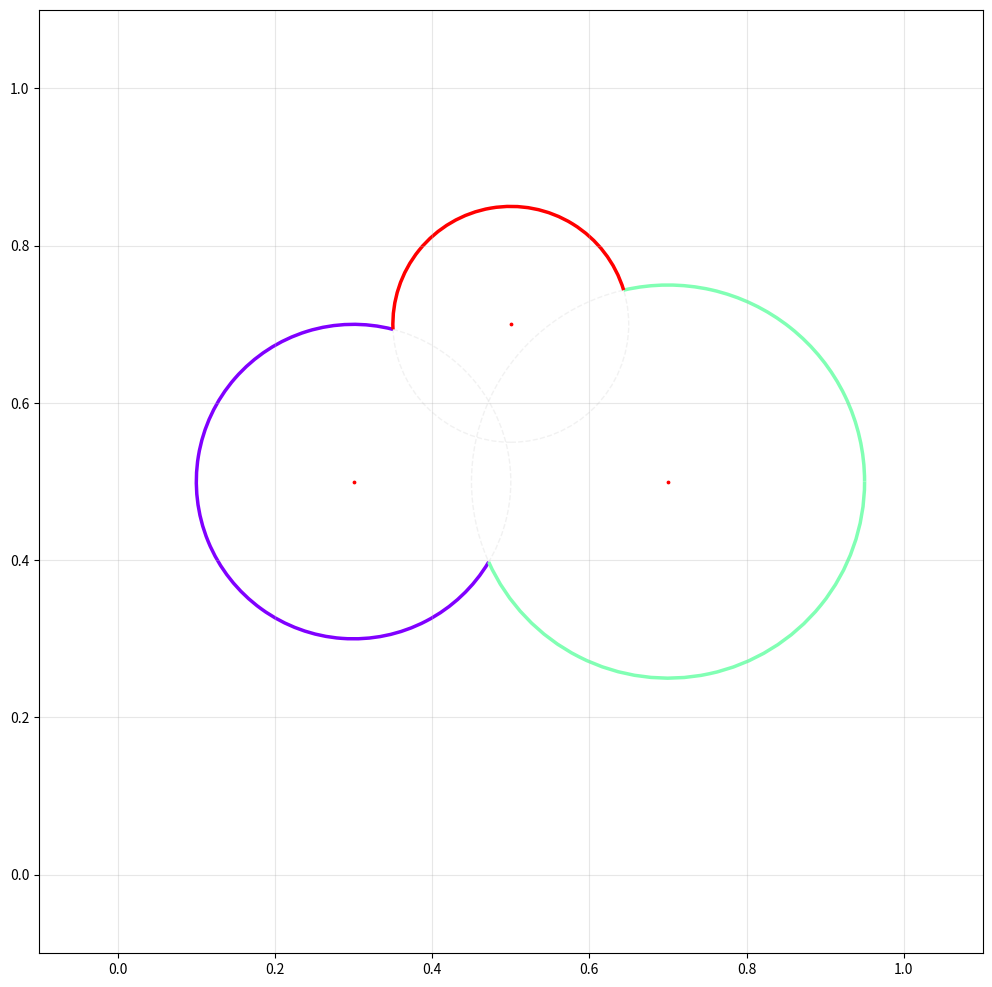

Python code for this plot:
import numpy as np
import matplotlib.pyplot as plt

def compute_visible_arcs(sdf_points, sdf_values):
    """
    For each circle (center=sdf_point, radius=|sdf_value|), compute the visible arcs
    that are not occluded by other circles.
    
    Parameters:
    -----------
    sdf_points : (N, 2) array
        Centers of circles
    sdf_values : (N,) array
        Signed radii of circles (use absolute value)
    
    Returns:
    --------
    visible_arcs : list of lists
        For each circle i, visible_arcs[i] contains [(start_angle1, end_angle1), (start_angle2, end_angle2), ...]
        Angles are in radians, in range [0, 2π]
    """
    n_circles = len(sdf_points)
    radii = np.abs(sdf_values)
    visible_arcs = []
    arc_points = []
    
    for i in range(n_circles):
        center_i = sdf_points[i]
        radius_i = radii[i]
        
        # Start with full circle [0, 2π]
        visible_intervals = [(0.0, 2.0 * np.pi)]
        
        # Check occlusion from all other circles
        for j in range(n_circles):
            if i == j:
                continue
                
            center_j = sdf_points[j]
            radius_j = radii[j]
            
            # Calculate occlusion intervals
            occluded = compute_occlusion_interval(center_i, radius_i, center_j, radius_j)
            
            if occluded is not None:
                # Subtract occluded interval from visible intervals
                visible_intervals = subtract_intervals(visible_intervals, occluded)
        
        visible_arcs.append(visible_intervals)
        
        # Convert intervals to actual points
        # points_i = intervals_to_points(center_i, radius_i, visible_intervals, num_points_per_arc=50)
        # arc_points.append(points_i)
    
    return visible_arcs


def compute_occlusion_interval(center_i, radius_i, center_j, radius_j):
    """
    Compute the angular interval on circle i that is occluded by circle j.
    
    Returns:
    --------
    (start_angle, end_angle) or None if no occlusion
    Angles are in [0, 2π], may wrap around
    """
    # Vector from i to j
    vec_ij = center_j - center_i
    dist_ij = np.linalg.norm(vec_ij)
    
    if dist_ij < 1e-10:
        # Circles are concentric
        if radius_j >= radius_i:
            # Circle j completely covers circle i
            return (0.0, 2.0 * np.pi)
        else:
            return None
    
    # Check if circle j occludes any part of circle i
    # A point on circle i is occluded if it's inside circle j
    
    # If circles don't intersect or touch, check if one contains the other
    if dist_ij >= radius_i + radius_j:
        # Circles are separate, no occlusion
        return None
    
    if dist_ij + radius_i <= radius_j:
        # Circle i is completely inside circle j
        return (0.0, 2.0 * np.pi)
    
    if dist_ij + radius_j <= radius_i:
        # Circle j is completely inside circle i, no occlusion
        return None
    
    # Circles intersect - compute the angular range of occlusion
    # Points on circle i that are inside circle j
    
    # Angle to center of circle j from center of circle i
    angle_to_j = np.arctan2(vec_ij[1], vec_ij[0])
    
    # Using law of cosines to find the angular half-width of occlusion
    # For a point at angle θ on circle i, distance to center j is:
    # d^2 = radius_i^2 + dist_ij^2 - 2*radius_i*dist_ij*cos(θ - angle_to_j)
    # Point is inside circle j if d < radius_j
    
    # At the boundary: radius_i^2 + dist_ij^2 - 2*radius_i*dist_ij*cos(θ) = radius_j^2
    # cos(θ) = (radius_i^2 + dist_ij^2 - radius_j^2) / (2*radius_i*dist_ij)
    
    cos_half_angle = (radius_i**2 + dist_ij**2 - radius_j**2) / (2 * radius_i * dist_ij)
    
    # Clamp to valid range
    cos_half_angle = np.clip(cos_half_angle, -1.0, 1.0)
    half_angle = np.arccos(cos_half_angle)
    
    # The occluded interval is centered at angle_to_j
    start_angle = angle_to_j - half_angle
    end_angle = angle_to_j + half_angle
    
    # Normalize to [0, 2π]
    start_angle = normalize_angle(start_angle)
    end_angle = normalize_angle(end_angle)
    
    return (start_angle, end_angle)


def normalize_angle(angle):
    """Normalize angle to [0, 2π]"""
    while angle < 0:
        angle += 2 * np.pi
    while angle >= 2 * np.pi:
        angle -= 2 * np.pi
    return angle


def subtract_intervals(intervals, occluded):
    """
    Subtract occluded interval from list of visible intervals.
    Handles wrap-around at 0/2π.
    """
    if occluded is None:
        return intervals
    
    start_occ, end_occ = occluded
    new_intervals = []
    
    # Handle wrap-around case
    wraps = end_occ < start_occ
    
    for start_vis, end_vis in intervals:
        if wraps:
            # Occluded interval wraps around: [start_occ, 2π] and [0, end_occ]
            # This is equivalent to NOT being in (end_occ, start_occ)
            if start_vis >= end_occ and end_vis <= start_occ:
                # Completely in the visible gap
                new_intervals.append((start_vis, end_vis))
            elif start_vis < end_occ and end_vis <= start_occ:
                # Starts in occluded, ends in visible
                if end_vis > end_occ:
                    new_intervals.append((end_occ, end_vis))
            elif start_vis >= end_occ and end_vis > start_occ:
                # Starts in visible, ends in occluded
                if start_vis < start_occ:
                    new_intervals.append((start_vis, start_occ))
            else:
                # Completely occluded or split
                if start_vis < end_occ and end_vis > start_occ:
                    # Split into two parts
                    if end_vis > end_occ:
                        new_intervals.append((end_occ, start_occ))
        else:
            # Normal case: occluded interval doesn't wrap
            if end_vis <= start_occ or start_vis >= end_occ:
                # No overlap
                new_intervals.append((start_vis, end_vis))
            elif start_vis < start_occ and end_vis > end_occ:
                # Visible interval contains occluded - split into two
                new_intervals.append((start_vis, start_occ))
                new_intervals.append((end_occ, end_vis))
            elif start_vis < start_occ and end_vis > start_occ:
                # Partial overlap on right
                new_intervals.append((start_vis, start_occ))
            elif start_vis < end_occ and end_vis > end_occ:
                # Partial overlap on left
                new_intervals.append((end_occ, end_vis))
            # else: completely occluded, don't add
    
    return new_intervals


def intervals_to_points(center, radius, intervals, num_points_per_arc=50):
    """
    Convert angular intervals to actual 2D points on the circle.
    """
    all_points = []
    
    for start_angle, end_angle in intervals:
        # Handle wrap-around
        if end_angle < start_angle:
            end_angle += 2 * np.pi
        
        # Generate points
        n_pts = max(3, int(num_points_per_arc * (end_angle - start_angle) / (2 * np.pi)))
        angles = np.linspace(start_angle, end_angle, n_pts)
        
        points = center + radius * np.column_stack([np.cos(angles), np.sin(angles)])
        all_points.append(points)
    
    if all_points:
        return np.vstack(all_points)
    else:
        return np.empty((0, 2))
    
def find_arcs_neighbors(centers, radii, arcs, tol=1e-2):
    """
    For each circle, find neighboring circles that have spatially overlapping visible arcs.
    
    Parameters:
    -----------
    centers : (N, 2) array
        Centers of circles
    radii : (N,) array
        Radii of circles
    arcs : list of lists
        For each circle, list of (start_angle, end_angle) tuples
    tol : float
        Tolerance for spatial proximity
    
    Returns:
    --------
    neighbors : list of lists
        For each circle i, list of indices j of neighboring circles
    """
    n_circles = len(centers)
    neighbors = [[] for _ in range(n_circles)]
    
    def angle_in_arc(angle, start, end):
        """Check if angle is within arc [start, end], handling wrap-around."""
        angle = normalize_angle(angle)
        if end < start:  # Wrap-around case
            return angle >= start or angle <= end
        else:
            return start <= angle <= end
    
    for i in range(n_circles):
        arcs_i = arcs[i]
        center_i = centers[i]
        radius_i = radii[i]
        
        for j in range(n_circles):
            if i == j:
                continue
            if np.linalg.norm(centers[i] - centers[j]) > (radii[i] + radii[j] + tol):
                continue  # Too far apart to overlap
            arcs_j = arcs[j]
            center_j = centers[j]
            radius_j = radii[j]
            
            # Calculate angle from i to j and from j to i
            vec_ij = center_j - center_i
            angle_i_to_j = np.arctan2(vec_ij[1], vec_ij[0])
            angle_i_to_j = normalize_angle(angle_i_to_j)
            angle_j_to_i = normalize_angle(angle_i_to_j + np.pi)
            
            # Check if any arc from i is close to any arc from j
            found_overlap = False
            for start_i, end_i in arcs_i:
                if found_overlap:
                    break
                
                # Get boundary points of arc i
                pt_start_i = center_i + radius_i * np.array([np.cos(start_i), np.sin(start_i)])
                pt_end_i = center_i + radius_i * np.array([np.cos(end_i), np.sin(end_i)])
                
                for start_j, end_j in arcs_j:
                    # Get boundary points of arc j
                    pt_start_j = center_j + radius_j * np.array([np.cos(start_j), np.sin(start_j)])
                    pt_end_j = center_j + radius_j * np.array([np.cos(end_j), np.sin(end_j)])
                    
                    # Check if closest point on arc i towards j is in arc i
                    # and closest point on arc j towards i is in arc j
                    if angle_in_arc(angle_i_to_j, start_i, end_i) and angle_in_arc(angle_j_to_i, start_j, end_j):
                        neighbors[i].append(j)
                        found_overlap = True
                        break
                    
                    # Also check pairwise distances between boundary points
                    distances = [
                        np.linalg.norm(pt_start_i - pt_start_j),
                        np.linalg.norm(pt_start_i - pt_end_j),
                        np.linalg.norm(pt_end_i - pt_start_j),
                        np.linalg.norm(pt_end_i - pt_end_j)
                    ]
                    if min(distances) < tol:
                        neighbors[i].append(j)
                        found_overlap = True
                        break
    
    return neighbors

def visualize_visible_arcs(sdf_points, sdf_values, visible_arcs, original_shape=None):
    """
    Visualize the circles and their visible arcs.
    """
    from matplotlib.patches import Arc
    
    fig, ax = plt.subplots(figsize=(10, 10))
    
    radii = np.abs(sdf_values)
    
    # Draw all circles faintly
    for i, (center, radius) in enumerate(zip(sdf_points, radii)):
        circle = plt.Circle(center, radius, fill=False, edgecolor='lightgray', linestyle='--', alpha=0.3)
        ax.add_patch(circle)
    
    # Draw visible arcs using Arc patches
    colors = plt.cm.rainbow(np.linspace(0, 1, len(visible_arcs)))
    for i, arcs in enumerate(visible_arcs):
        center = sdf_points[i]
        radius = radii[i]
        
        for start_angle, end_angle in arcs:
            # Convert radians to degrees
            start_deg = np.degrees(start_angle)
            end_deg = np.degrees(end_angle)
            
            # Handle wrap-around: if end < start, the arc crosses 0
            if end_deg < start_deg:
                # Split into two arcs: [start, 360] and [0, end]
                arc1 = Arc(xy=center, width=2*radius, height=2*radius,
                          angle=0, theta1=start_deg, theta2=360,
                          color=colors[i], linewidth=2.5)
                arc2 = Arc(xy=center, width=2*radius, height=2*radius,
                          angle=0, theta1=0, theta2=end_deg,
                          color=colors[i], linewidth=2.5)
                ax.add_patch(arc1)
                ax.add_patch(arc2)
            else:
                arc = Arc(xy=center, width=2*radius, height=2*radius,
                         angle=0, theta1=start_deg, theta2=end_deg,
                         color=colors[i], linewidth=2.5)
                ax.add_patch(arc)
    
    # Draw centers
    ax.scatter(sdf_points[:, 0], sdf_points[:, 1], c='red', s=3, zorder=5, label='Centers')
    
    # Draw original shape if provided
    if original_shape is not None:
        ax.plot(original_shape[:, 0], original_shape[:, 1], 'b-', linewidth=1, label='Original Shape')
    
    ax.set_aspect('equal')
    ax.set_xlim(-0.1, 1.1)
    ax.set_ylim(-0.1, 1.1)
    ax.grid(True, alpha=0.3)
    # ax.legend(bbox_to_anchor=(1.05, 1), loc='upper left')
    plt.tight_layout()
    return fig, ax


# Test function
if __name__ == "__main__":
    # Simple test with 3 circles
    sdf_points = np.array([
        [0.3, 0.5],
        [0.7, 0.5],
        [0.5, 0.7]
    ])
    sdf_values = np.array([0.2, 0.25, 0.15])
    
    visible_arcs = compute_visible_arcs(sdf_points, sdf_values)
    
    print("Visible arcs (in radians):")
    for i, arcs in enumerate(visible_arcs):
        print(f"Circle {i}: {arcs}")
    
    fig, ax = visualize_visible_arcs(sdf_points, sdf_values, visible_arcs)
    plt.show()
